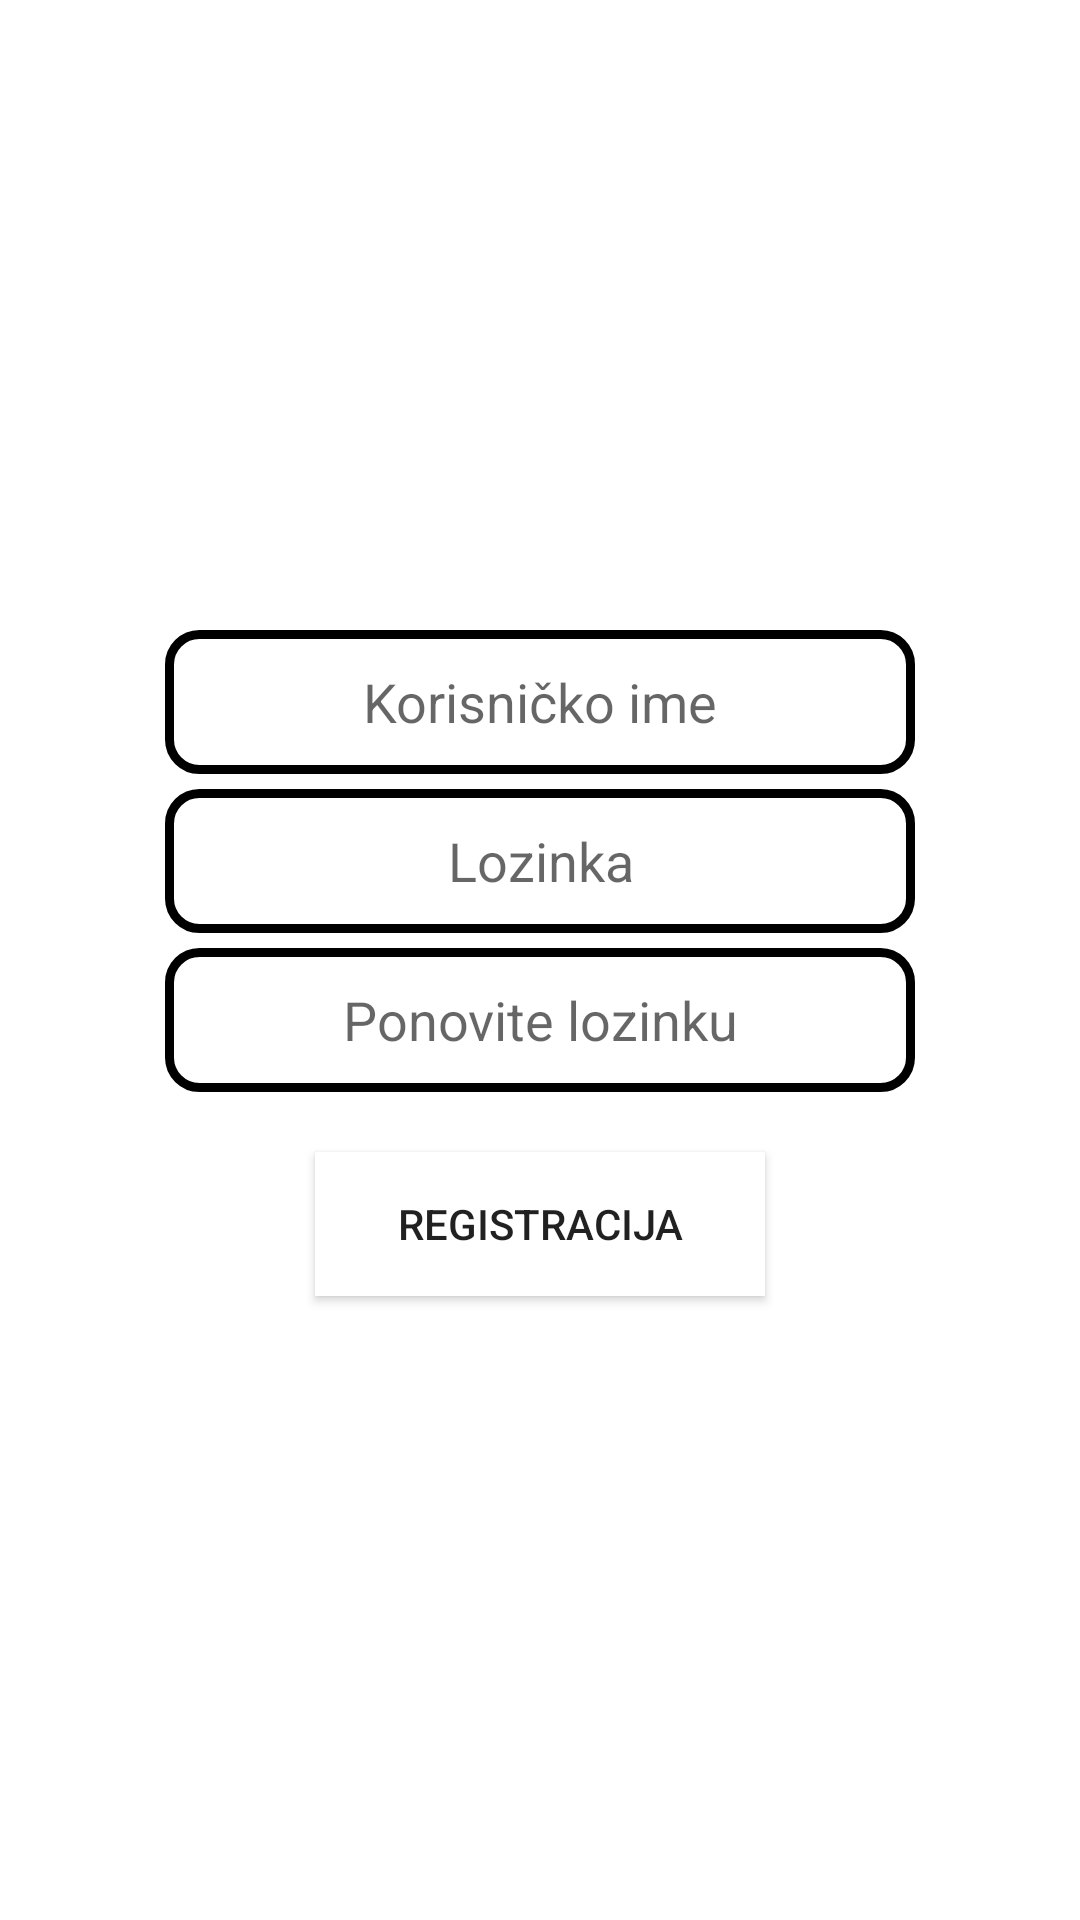

Write the Android layout XML for this screen, with the resource values it uses.
<!-- AndroidManifest.xml: application theme Theme.Hitno -->
<!-- res/layout/activity_signup.xml -->
<?xml version="1.0" encoding="utf-8"?>
<RelativeLayout xmlns:android="http://schemas.android.com/apk/res/android"
    xmlns:app="http://schemas.android.com/apk/res-auto"
    xmlns:tools="http://schemas.android.com/tools"
    android:layout_width="match_parent"
    android:layout_height="match_parent"
    tools:context=".SignupActivity"
    android:padding="10dp"
    android:background="@drawable/background">

    <ImageView
        android:id="@+id/logo1"
        android:layout_width="136dp"
        android:layout_height="208dp"
        app:srcCompat="@drawable/logo"
        android:layout_centerHorizontal="true"/>

    <EditText
        android:id="@+id/username1"
        android:layout_width="250dp"
        android:layout_height="wrap_content"
        android:hint="Korisničko ime"
        android:layout_marginTop="200dp"
        android:minHeight="48dp"
        android:gravity="center"
        android:layout_centerHorizontal="true"
        android:background="@drawable/edit_text_background"/>

    <EditText
        android:id="@+id/password1"
        android:layout_width="250dp"
        android:layout_height="wrap_content"
        android:layout_marginTop="5dp"
        android:layout_below="@id/username1"
        android:hint="Lozinka"
        android:minHeight="48dp"
        android:gravity="center"
        android:layout_centerHorizontal="true"
        android:background="@drawable/edit_text_background"/>

    <EditText
        android:id="@+id/retypepassword1"
        android:layout_width="250dp"
        android:layout_height="wrap_content"
        android:layout_marginTop="5dp"
        android:layout_below="@+id/password1"
        android:hint="Ponovite lozinku"
        android:minHeight="48dp"
        android:gravity="center"
        android:layout_centerHorizontal="true"
        android:background="@drawable/edit_text_background"/>

    <Button
        android:id="@+id/signup1"
        style="@style/Widget.AppCompat.Button"
        android:layout_width="150dp"
        android:layout_height="wrap_content"
        android:layout_below="@+id/retypepassword1"
        android:layout_centerHorizontal="true"
        android:layout_marginTop="20dp"
        android:background="@color/white"
        android:text="Registracija"/>

</RelativeLayout>
<!-- resources referenced by this layout -->
<resources>
  <!-- drawable edit_text_background (drawable) -->
  <?xml version="1.0" encoding="utf-8"?>
  <selector xmlns:android="http://schemas.android.com/apk/res/android">
      <item>
          <shape android:shape="rectangle">
              <solid android:color="#ffffff"/>
              <corners android:radius="10dp"/>
              <stroke
                  android:width="3dp"
                  android:color="@color/black"/>
          </shape>
      </item>
  </selector>
  <style name="Theme.Hitno" parent="Base.Theme.Hitno" />
  <style name="Base.Theme.Hitno" parent="Theme.MaterialComponents.DayNight.DarkActionBar">
          
          
      </style>
  <!-- not gathered from this repository: default colours our renderer supplied (Android Studio template values) -->
  <color name="black">#FF000000</color>
  <color name="white">#FFFFFFFF</color>
</resources>
